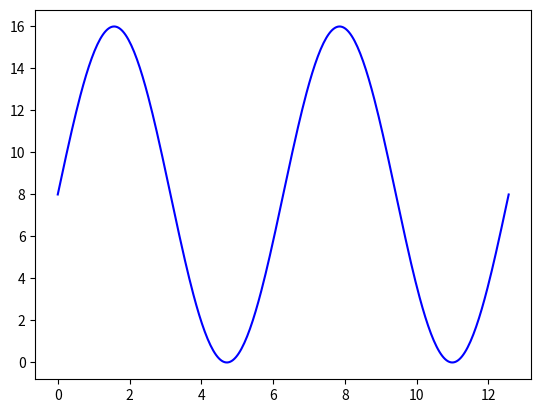

This chart was generated by the following Python code: (Note: this script raises an exception after producing the figure.)
import numpy as np
from numpy import pi
import matplotlib.pyplot as plt
import struct
import os

WIDTH = 320
AMPLITUDE = 16
PERIODS = 2
DATA_SIZE = 2
FILE_PATH = "assets/scroll_sin.dat"

# 100 linearly spaced numbers
x = np.linspace(0, PERIODS*2*pi, WIDTH)


# the function, which is y = sin(x) here
y = (1.0 + np.sin(x))*AMPLITUDE/2

fig = plt.figure()
ax = fig.add_subplot(1, 1, 1)

ax.xaxis.set_ticks_position('bottom')
ax.yaxis.set_ticks_position('left')

# plot the function
plt.plot(x, y, 'b-')

# show the plot
plt.show()

table_int = [int(i) for i in y]

if DATA_SIZE == 2:
    table_bytes = struct.pack("{}h".format(len(table_int)), *table_int)
elif DATA_SIZE == 1:
    table_bytes = struct.pack("{}B".format(len(table_int)), *table_int)
else:
    raise RuntimeError("umanaged size, check: https://docs.python.org/3/library/struct.html#format-characters")

with open(FILE_PATH, "wb") as f:
    f.write(table_bytes)

assert os.path.getsize(FILE_PATH) == DATA_SIZE*WIDTH, f"Expected file size: {DATA_SIZE*WIDTH} not {os.path.getsize(FILE_PATH)}"

print(table_int)
